Dataset: neu_processed (GitHub, CRWJ-WJ/crwj). Classes: crazing, inclusion, pitted surface, rolled-in scale, scratches.

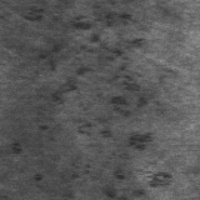
Label: rolled-in scale

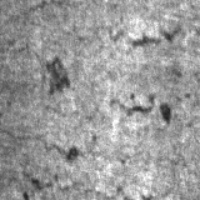
Label: crazing

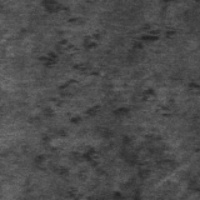
Label: rolled-in scale

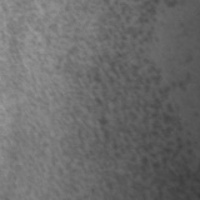
Label: pitted surface

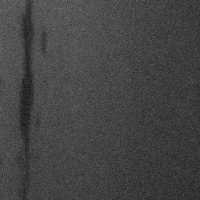
Label: inclusion

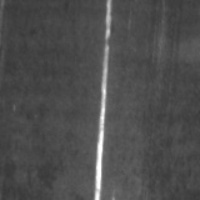
Label: scratches
